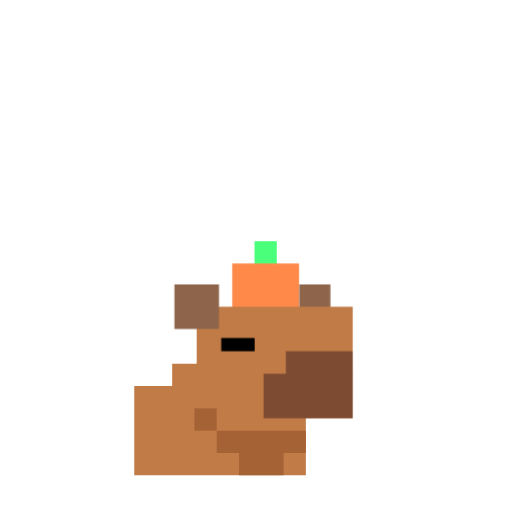
t = 0.00 s
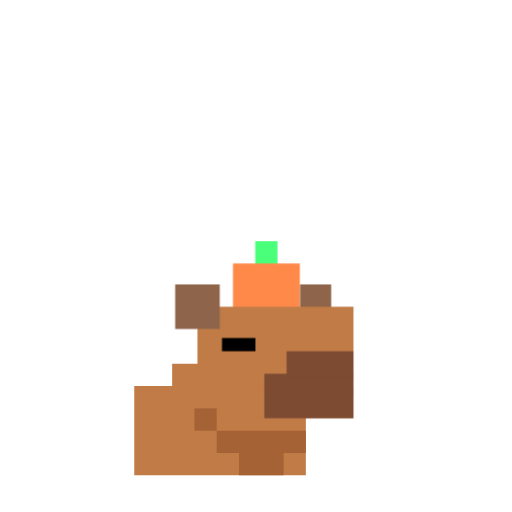
t = 0.13 s
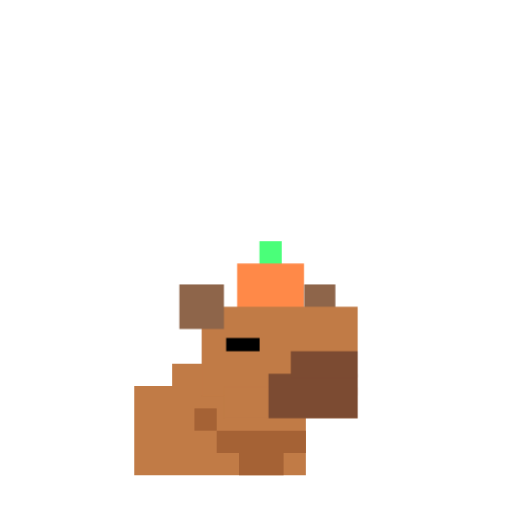
t = 0.38 s
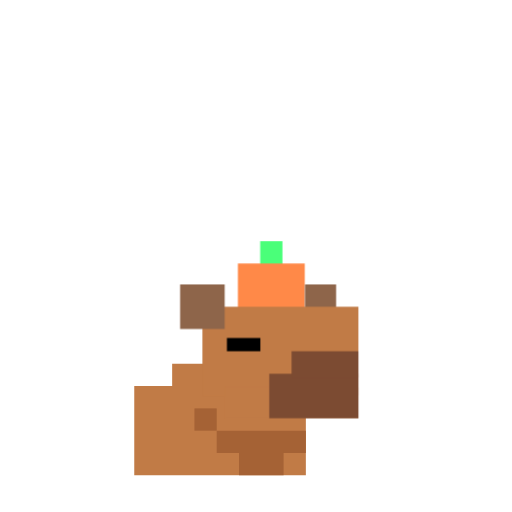
t = 0.50 s
t = 0.63 s: frame unchanged from t = 0.38 s, image omitted
t = 0.88 s: frame unchanged from t = 0.13 s, image omitted

The animated SVG that drew these frames (rendered in a browser with its animation timeline set to each time). Animation: 2 CSS @keyframes rules; one cycle of 1.00 s, repeats indefinitely.

<svg xmlns="http://www.w3.org/2000/svg" viewBox="-15 -25 45 45">
  <!--
    Capybara Carrot — mini idle (peeking from edge)
    Head + carrot + partial body, slight head nod
  -->
  <style>
    @keyframes cap-mini-head-nod {
      0%   { transform: translate(0, 0); }
      50%  { transform: translate(0.5px, 0); }
      100% { transform: translate(0, 0); }
    }
    @keyframes cap-mini-carrot {
      0%   { transform: translate(5.2px, -3.8px); }
      50%  { transform: translate(5.7px, -3.8px); }
      100% { transform: translate(5.2px, -3.8px); }
    }
    #cap-mini-head-nod { animation: cap-mini-head-nod 1s ease-in-out infinite; }
    #cap-mini-carrot   { animation: cap-mini-carrot 1s ease-in-out infinite; }
  </style>

  <g>
    <!-- Partial body (just the right portion visible at edge) -->
    <g transform="translate(-3.2, 6.1)">
      <path d="M9.98971 0.876343H3.32993V4.59799H9.98971V0.876343Z" fill="#C17B46"/>
      <path d="M15.0825 2.83508H0V10.6701H15.0825V2.83508Z" fill="#C17B46"/>
      <path d="M15.0824 6.75256H7.24741V8.71132H15.0824V6.75256Z" fill="#A56235"/>
      <path d="M13.1237 8.5155H9.20615V10.6701H13.1237V8.5155Z" fill="#A56235"/>
      <path d="M7.24743 4.79382H5.28867V6.75258H7.24743V4.79382Z" fill="#A56235"/>
    </g>

    <!-- Carrot -->
    <g id="cap-mini-carrot" transform="translate(5.2, -3.8)">
      <path d="M4.12371 0H2.16495V2.15464H4.12371V0Z" fill="#4AFF79"/>
      <path d="M6.08243 1.95874H0.206146V6.07214H6.08243V1.95874Z" fill="#FF8948"/>
    </g>

    <!-- Head -->
    <g transform="translate(0, 0)">
      <g id="cap-mini-head-nod">
        <path d="M14.0412 0H11.299V2.54639H14.0412V0Z" fill="#8E654A"/>
        <path d="M16 1.95886H2.28867V9.79391H16V1.95886Z" fill="#C17B46"/>
        <path d="M16 9.01038H4.24741V11.7526H16V9.01038Z" fill="#C17B46"/>
        <path d="M16 7.83508H8.16495V11.7526H16V7.83508Z" fill="#7C4B32"/>
        <path d="M16 5.87634H10.1237V8.22686H16V5.87634Z" fill="#7C4B32"/>
        <path d="M4.24745 0H0.329926V3.91752H4.24745V0Z" fill="#8E654A"/>
        <path d="M7.38144 4.70105H4.4433V5.87631H7.38144V4.70105Z" fill="black"/>
      </g>
    </g>
  </g>
</svg>
